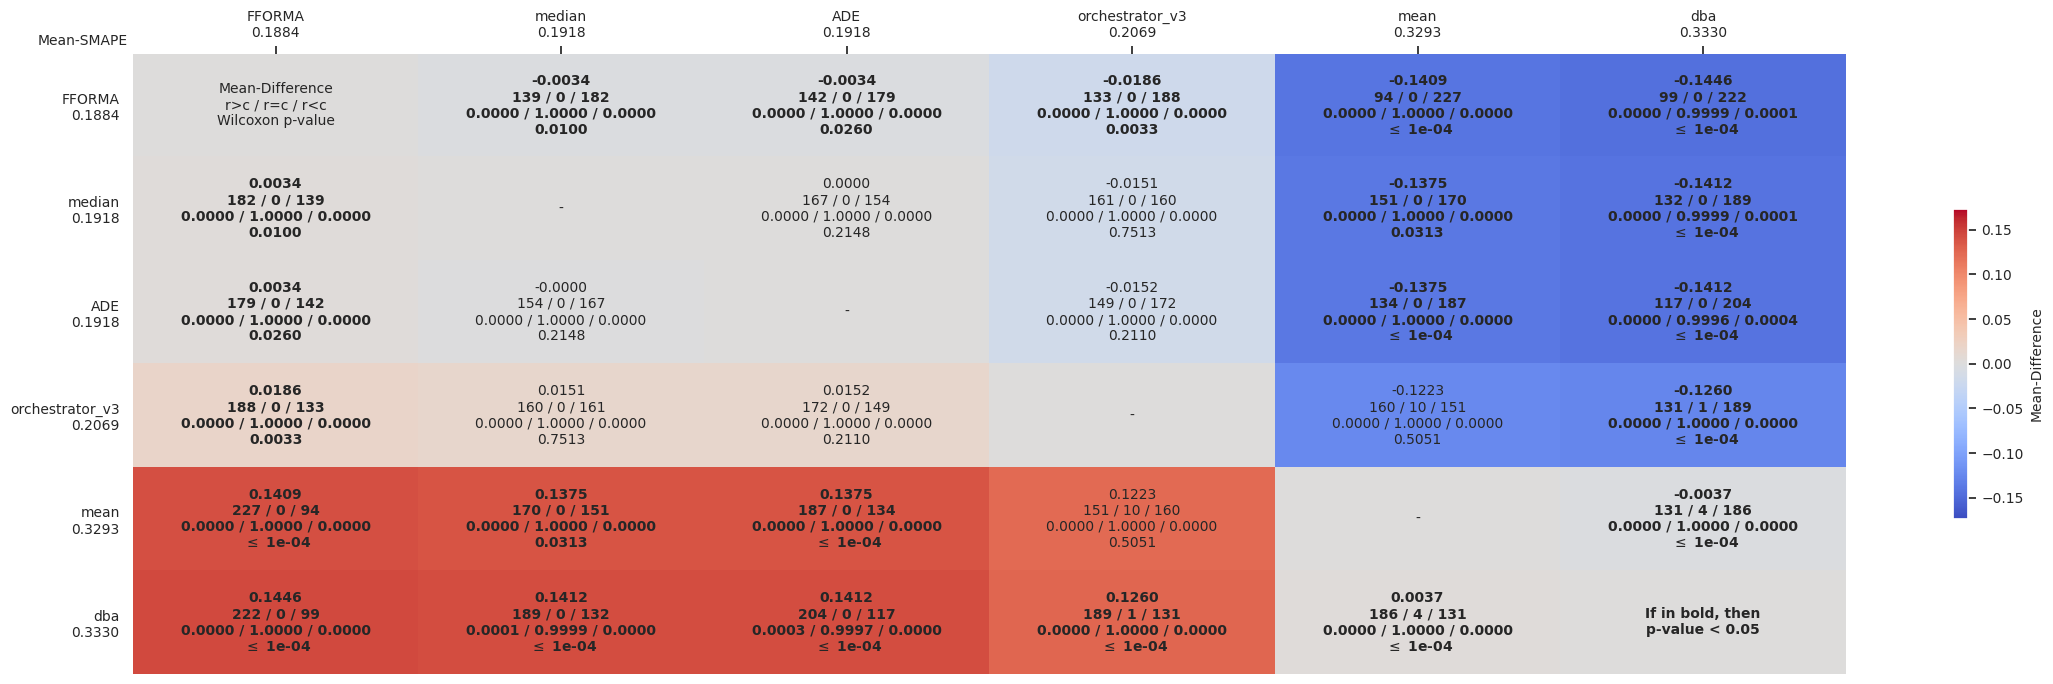

The file beside this chart, header and first rows:
comparates, FFORMA, median, ADE, orchestrator_v3, mean, dba
FFORMA, Mean-Difference?r>c / r=c / r<c?Wilcoxon…, -0.0034?139 / 0 / 182?0.0000 / 1.0000 / …, -0.0034?142 / 0 / 179?0.0000 / 1.0000 / …, -0.0186?133 / 0 / 188?0.0000 / 1.0000 / …, -0.1409?94 / 0 / 227?0.0000 / 1.0000 / 0…, -0.1446?99 / 0 / 222?0.0000 / 0.9999 / 0…
median, 0.0034?182 / 0 / 139?0.0000 / 1.0000 / 0…, -, 0.0000?167 / 0 / 154?0.0000 / 1.0000 / 0…, -0.0151?161 / 0 / 160?0.0000 / 1.0000 / …, -0.1375?151 / 0 / 170?0.0000 / 1.0000 / …, -0.1412?132 / 0 / 189?0.0000 / 0.9999 / …
ADE, 0.0034?179 / 0 / 142?0.0000 / 1.0000 / 0…, -0.0000?154 / 0 / 167?0.0000 / 1.0000 / …, -, -0.0152?149 / 0 / 172?0.0000 / 1.0000 / …, -0.1375?134 / 0 / 187?0.0000 / 1.0000 / …, -0.1412?117 / 0 / 204?0.0000 / 0.9996 / …
orchestrator_v3, 0.0186?188 / 0 / 133?0.0000 / 1.0000 / 0…, 0.0151?160 / 0 / 161?0.0000 / 1.0000 / 0…, 0.0152?172 / 0 / 149?0.0000 / 1.0000 / 0…, -, -0.1223?160 / 10 / 151?0.0000 / 1.0000 /…, -0.1260?131 / 1 / 189?0.0000 / 1.0000 / …
mean, 0.1409?227 / 0 / 94?0.0000 / 1.0000 / 0.…, 0.1375?170 / 0 / 151?0.0000 / 1.0000 / 0…, 0.1375?187 / 0 / 134?0.0000 / 1.0000 / 0…, 0.1223?151 / 10 / 160?0.0000 / 1.0000 / …, -, -0.0037?131 / 4 / 186?0.0000 / 1.0000 / …
dba, 0.1446?222 / 0 / 99?0.0000 / 1.0000 / 0.…, 0.1412?189 / 0 / 132?0.0001 / 0.9999 / 0…, 0.1412?204 / 0 / 117?0.0003 / 0.9997 / 0…, 0.1260?189 / 1 / 131?0.0000 / 1.0000 / 0…, 0.0037?186 / 4 / 131?0.0000 / 1.0000 / 0…, If in bold, then?p-value < 0.05
